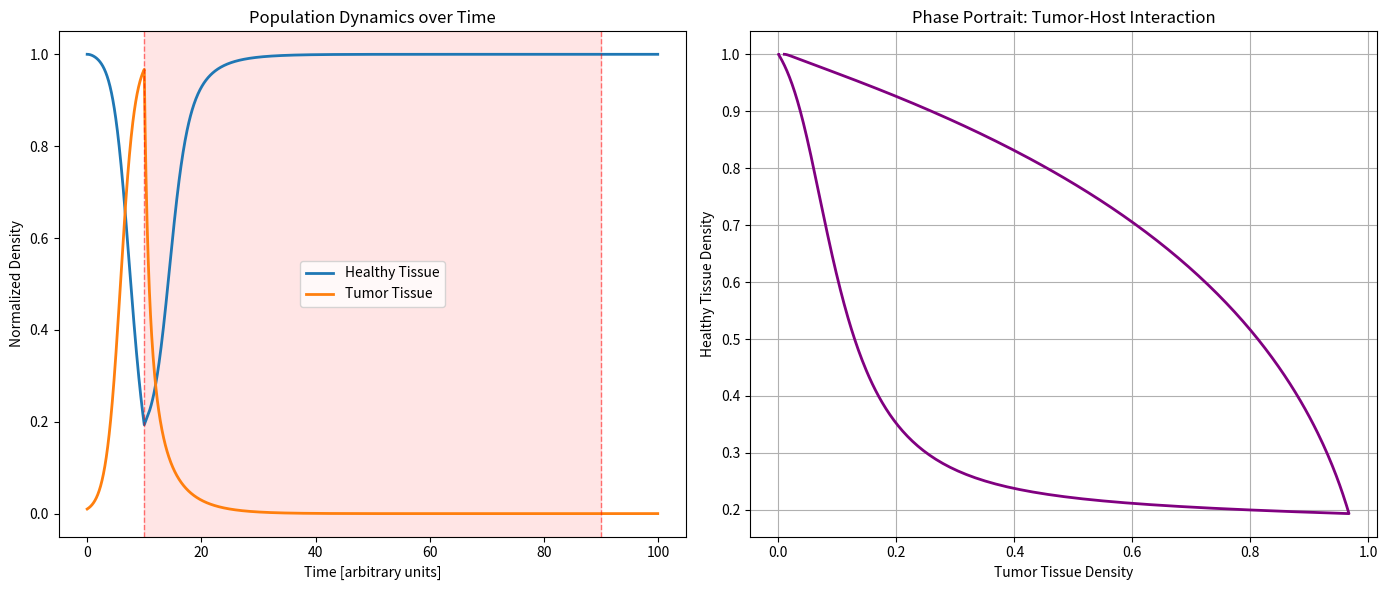

Generate this figure with matplotlib:
#Acid-Mediated Tumor Invasion Model
#Phase: 1 - Temporal Dynamics (ODE Model)
# Modeling the interaction between Host Tissue, Tumor, and Acid.
import numpy as np
import matplotlib.pyplot as plt

# -TIME CONFIGURATION-
dt = 0.05
t_max = 100
t = np.arange(0, t_max, dt)

# -INITIALIZATION-
u = np.zeros(len(t)) #Host Tissue
v = np.zeros(len(t)) #Tumor Tissue
w = np.zeros(len(t)) #Acid Concentration

#-MODEL PARAMETERS-
#Interaction coefficients
delta_pre = 0.8 #Acid toxicity rate
delta_post = 0.4
a_decay = 0.5 #Natural acid decay/removal rate
#Growth rates
r_v = 0.8 #Tumor proliferation rate
r_w = 1.0 #Acid production rate
#Treatment parameters
t_med = 10 #Time when we start with medication
chem_s = 1.0 #Chemotherapy strength
duration = 80

#-INITIAL CONDITIONS (t=0)
u[0] = 1.0
v[0] = 0.01
w[0] = 0.0

#-NUMERICAL INTEGRATION (Euler Method)-
for i in range(0, len(t)-1):
    #Treatment switch logic
    current_time = t[i]
    chem_active = False

    if duration is None:
        if current_time >= t_med:
            chem_active = True
    else:
        if current_time >= t_med and current_time < (t_med + duration):
            chem_active = True

    if chem_active:
        delta = delta_post
        chem = chem_s
    else:
        delta = delta_pre
        chem = 0.0

    #Current states
    U = u[i]
    V = v[i]
    W = w[i]
    #Differential equations
    du = U*(1-U) - delta * U * W
    dv = r_v * V*(1-V) - chem * V
    dw = r_w * V - a_decay * W
    #Euler Step
    u[i+1] = u[i] + dt * du
    v[i+1] = v[i] + dt * dv
    w[i+1] = w[i] + dt * dw
    #Extinction Thresholds (Prevention of "Zombie" effect)
    if u[i+1] < 0.02:
        u[i+1] = 0.0
    #Non-negative constraint
    if v[i+1] < 0.0:
        v[i+1] = 0.0
    if w[i+1] < 0.0:
        w[i+1] = 0.0

#-PLOTTING-
fig, (ax1, ax2) = plt.subplots(1, 2, figsize=(14, 6))

# Plot 1: Population Dynamics
ax1.plot(t, u, label = 'Healthy Tissue', linewidth = 2)
ax1.plot(t, v, label = 'Tumor Tissue', linewidth = 2)

ax1.set_xlabel('Time [arbitrary units]')
ax1.set_ylabel('Normalized Density')
ax1.set_title('Population Dynamics over Time')
#Treatment highlighting
ax1.axvline(x = t_med, color = 'red', linestyle = '--', linewidth = 1, alpha = 0.5)
ax1.axvline(x = t_med+duration, color = 'red', linestyle = '--', linewidth = 1, alpha = 0.5)
ax1.axvspan(t_med, t_med+duration, color = 'red', alpha = 0.1)
ax1.legend()

# Plot 2: Phase Portrait
ax2.plot(v, u, linewidth = 2, color = 'purple')
ax2.set_title('Phase Portrait: Tumor-Host Interaction')
ax2.set_ylabel('Healthy Tissue Density')
ax2.set_xlabel('Tumor Tissue Density')
plt.grid(True)
plt.tight_layout()
plt.savefig('glioma_results_ode.png', dpi=300, bbox_inches='tight')
plt.show()




